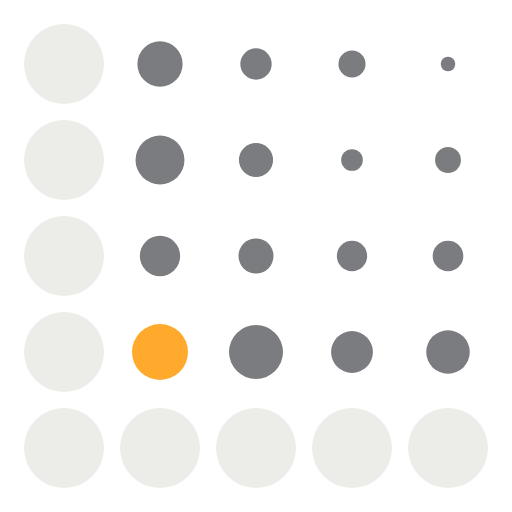
t = 0.00 s
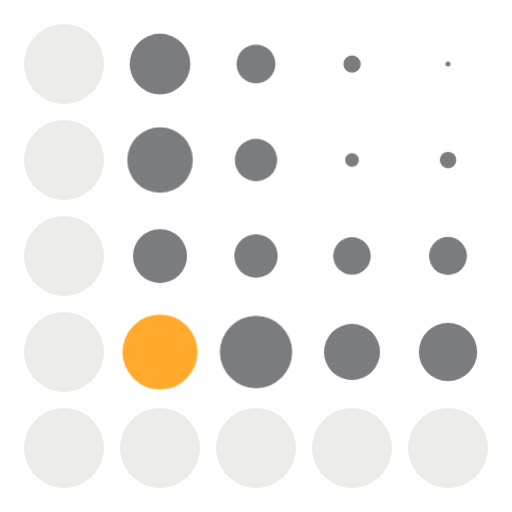
t = 0.74 s
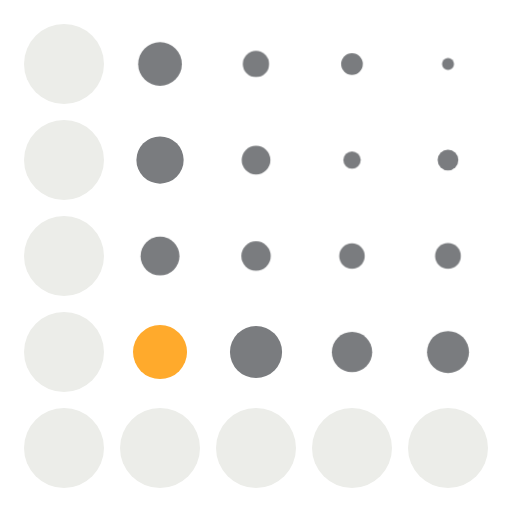
t = 1.60 s
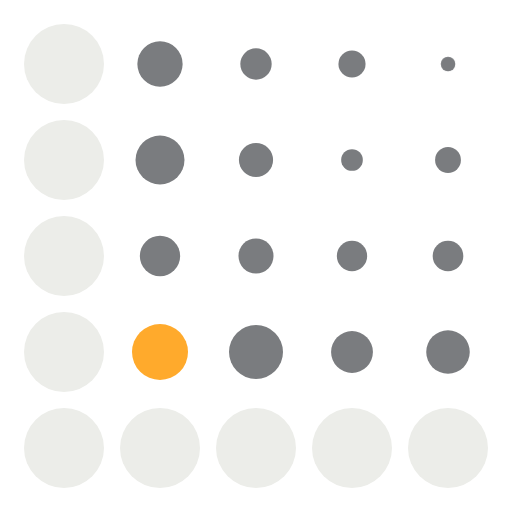
t = 2.29 s
t = 2.98 s: frame unchanged from t = 0.00 s, image omitted
t = 4.07 s: frame unchanged from t = 0.00 s, image omitted

The animated SVG that drew these frames (rendered in a browser with its animation timeline set to each time). Animation: 1 CSS @keyframes rule; one cycle of 4.62 s, repeats indefinitely.

<svg xmlns="http://www.w3.org/2000/svg" viewBox="0 0 128 128" width="128" height="128" role="img" aria-label="Latent">
  <title>Latent</title>
  <style>
    .d { transform-box: fill-box; transform-origin: 50% 50%; animation: settle 4.2s cubic-bezier(.23,1,.32,1) infinite; }
    .d1 { animation-delay: 0s; } .d2 { animation-delay: .14s; } .d3 { animation-delay: .28s; } .d4 { animation-delay: .42s; }
    @keyframes settle {
      0%   { transform: scale(1); }
      10%  { transform: scale(.35); }
      22%  { transform: scale(1.35); }
      34%  { transform: scale(.8); }
      48%  { transform: scale(1); }
      100% { transform: scale(1); }
    }
    @media (prefers-reduced-motion: reduce) { .d { animation: none; } }
  </style>
    <circle cx="16.00" cy="16.00" r="10.00" fill="#ECEDE9"/>
    <circle class="d d1" cx="40.00" cy="16.00" r="5.66" fill="#7A7C7F"/>
    <circle class="d d2" cx="64.00" cy="16.00" r="3.92" fill="#7A7C7F"/>
    <circle class="d d3" cx="88.00" cy="16.00" r="3.39" fill="#7A7C7F"/>
    <circle class="d d4" cx="112.00" cy="16.00" r="1.82" fill="#7A7C7F"/>
    <circle cx="16.00" cy="40.00" r="10.00" fill="#ECEDE9"/>
    <circle class="d d1" cx="40.00" cy="40.00" r="6.12" fill="#7A7C7F"/>
    <circle class="d d2" cx="64.00" cy="40.00" r="4.27" fill="#7A7C7F"/>
    <circle class="d d3" cx="88.00" cy="40.00" r="2.71" fill="#7A7C7F"/>
    <circle class="d d3" cx="112.00" cy="40.00" r="3.23" fill="#7A7C7F"/>
    <circle cx="16.00" cy="64.00" r="10.00" fill="#ECEDE9"/>
    <circle class="d d1" cx="40.00" cy="64.00" r="5.04" fill="#7A7C7F"/>
    <circle class="d d2" cx="64.00" cy="64.00" r="4.38" fill="#7A7C7F"/>
    <circle class="d d2" cx="88.00" cy="64.00" r="3.79" fill="#7A7C7F"/>
    <circle class="d d2" cx="112.00" cy="64.00" r="3.83" fill="#7A7C7F"/>
    <circle cx="16.00" cy="88.00" r="10.00" fill="#ECEDE9"/>
    <circle class="d d1" cx="40.00" cy="88.00" r="7.00" fill="#FFAA2C"/>
    <circle class="d d1" cx="64.00" cy="88.00" r="6.75" fill="#7A7C7F"/>
    <circle class="d d1" cx="88.00" cy="88.00" r="5.23" fill="#7A7C7F"/>
    <circle class="d d1" cx="112.00" cy="88.00" r="5.44" fill="#7A7C7F"/>
    <circle cx="16.00" cy="112.00" r="10.00" fill="#ECEDE9"/>
    <circle cx="40.00" cy="112.00" r="10.00" fill="#ECEDE9"/>
    <circle cx="64.00" cy="112.00" r="10.00" fill="#ECEDE9"/>
    <circle cx="88.00" cy="112.00" r="10.00" fill="#ECEDE9"/>
    <circle cx="112.00" cy="112.00" r="10.00" fill="#ECEDE9"/>
</svg>
